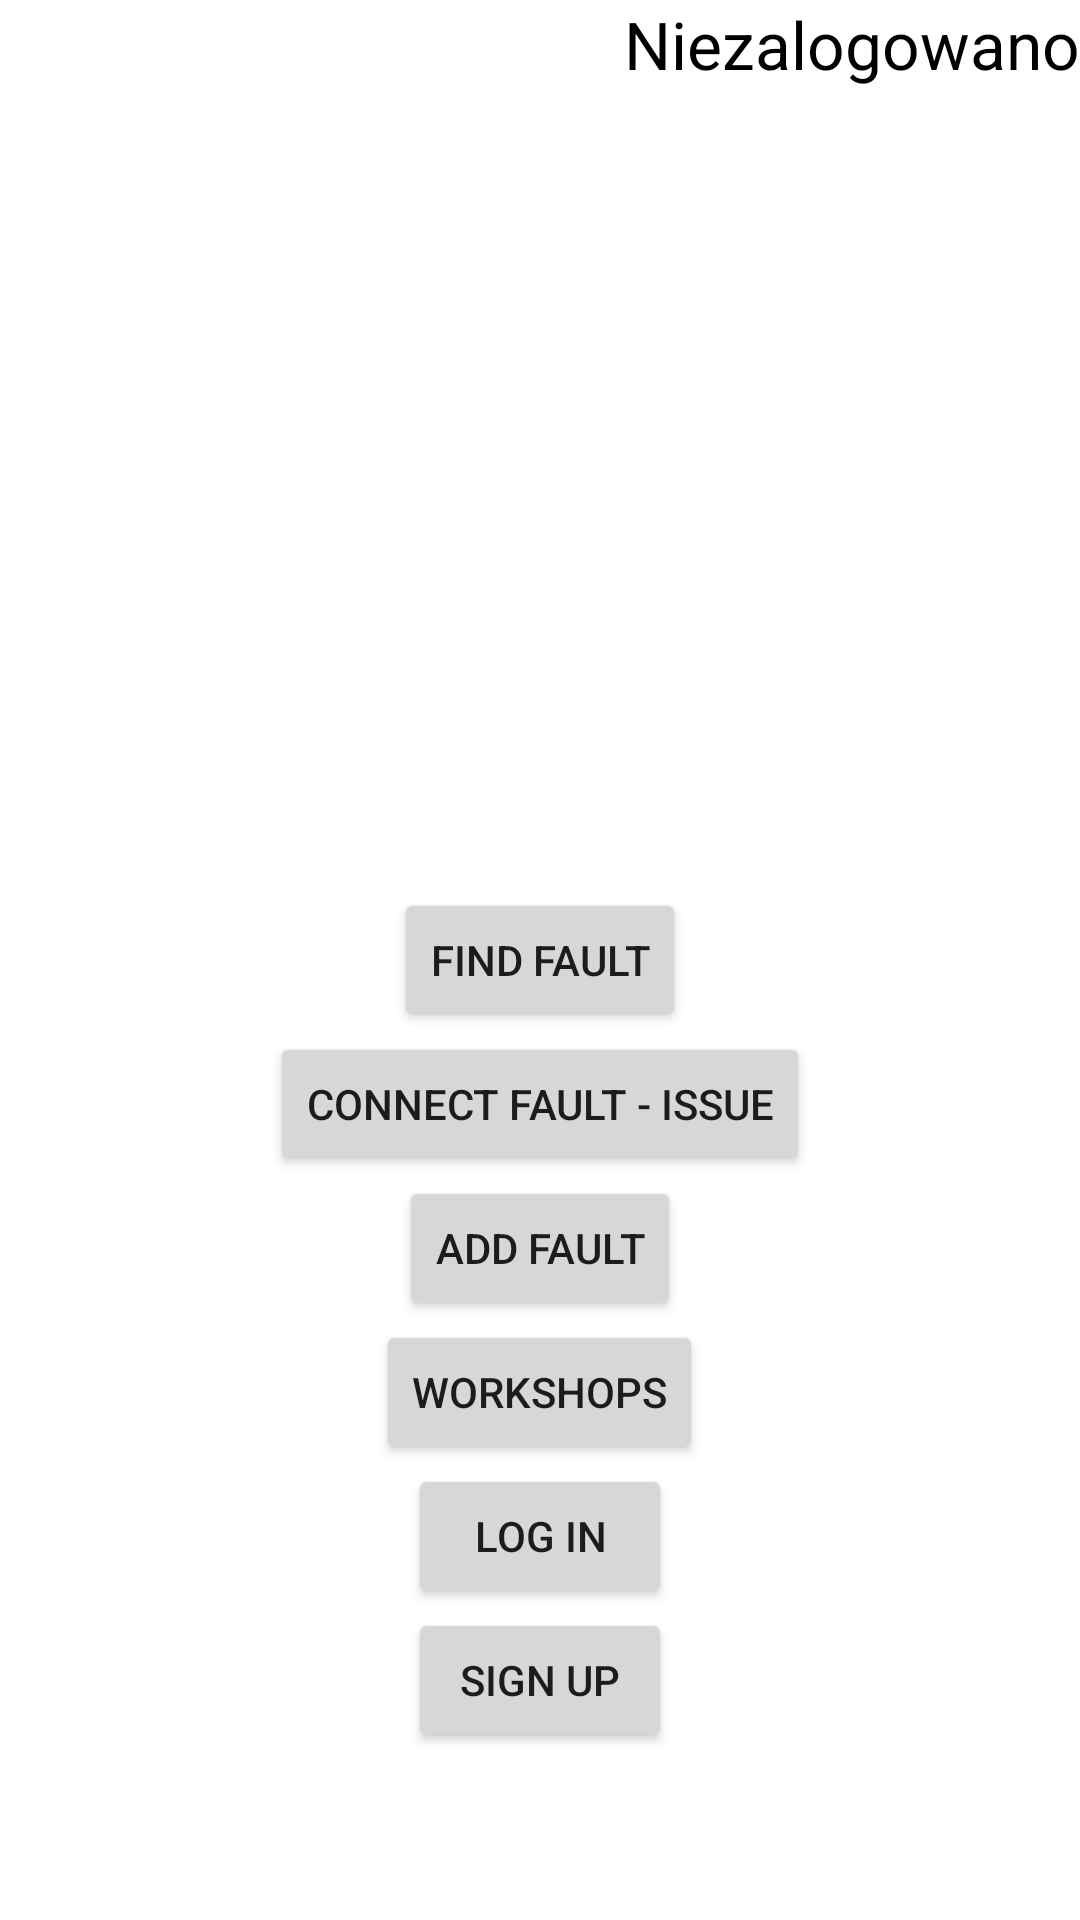

Here is an Android app screen rendered from its layout file. Give the layout XML and the strings, colors and styles it references.
<!-- AndroidManifest.xml: application theme Theme.CarFaultDetector -->
<!-- res/layout/activity_main.xml -->
<?xml version="1.0" encoding="utf-8"?>
<RelativeLayout xmlns:android="http://schemas.android.com/apk/res/android"
    xmlns:app="http://schemas.android.com/apk/res-auto"
    xmlns:tools="http://schemas.android.com/tools"
    android:layout_width="match_parent"
    android:layout_height="match_parent"
    tools:context=".view.MainActivity">
    <Button
        android:id="@+id/faultIssueMainActivityButton"
        android:layout_width="wrap_content"
        android:layout_height="wrap_content"
        android:layout_centerInParent="true"
        android:text="Find Fault"

        />
    <Button
        android:id="@+id/faultIssueButton"
        android:layout_width="wrap_content"
        android:layout_height="wrap_content"
        android:layout_centerInParent="true"
        android:layout_below="@+id/faultIssueMainActivityButton"
        android:text="Connect fault - issue"/>
    <Button
        android:id="@+id/fault"
        android:layout_width="wrap_content"
        android:layout_height="wrap_content"
        android:layout_centerInParent="true"
        android:layout_below="@+id/faultIssueButton"
        android:text="Add fault" />
    <Button
        android:id="@+id/workshop"
        android:layout_width="wrap_content"
        android:layout_height="wrap_content"
        android:layout_centerInParent="true"
        android:layout_below="@+id/fault"
        android:text="Workshops" />
    <Button
        android:id="@+id/login"
        android:layout_width="wrap_content"
        android:layout_height="wrap_content"
        android:layout_centerInParent="true"
        android:layout_below="@+id/workshop"
        android:text="Log in" />

    <Button
        android:id="@+id/signup"
        android:layout_width="wrap_content"
        android:layout_height="wrap_content"
        android:layout_below="@+id/login"
        android:layout_centerHorizontal="true"
        android:text="Sign up" />

    <TextView
        android:id="@+id/logintextview"
        android:layout_width="wrap_content"
        android:layout_height="wrap_content"
        android:layout_alignParentRight="true"
        android:gravity="right"
        android:text="Niezalogowano"
        android:textColor="@color/black"
        android:textSize="22dp" />
</RelativeLayout>
<!-- resources referenced by this layout -->
<resources>
  <style name="Theme.CarFaultDetector" parent="Theme.MaterialComponents.DayNight.DarkActionBar">
          
          <item name="colorPrimary">@color/purple_500</item>
          <item name="colorPrimaryVariant">@color/purple_700</item>
          <item name="colorOnPrimary">@color/white</item>
          
          <item name="colorSecondary">@color/teal_200</item>
          <item name="colorSecondaryVariant">@color/teal_700</item>
          <item name="colorOnSecondary">@color/black</item>
          
          <item name="android:statusBarColor" tools:targetApi="l">?attr/colorPrimaryVariant</item>
          
      </style>
  <!-- not gathered from this repository: default colours our renderer supplied (Android Studio template values) -->
  <color name="purple_500">#FF6200EE</color>
  <color name="purple_700">#FF3700B3</color>
  <color name="teal_200">#FF03DAC5</color>
  <color name="teal_700">#FF018786</color>
  <color name="black">#FF000000</color>
  <color name="white">#FFFFFFFF</color>
</resources>
